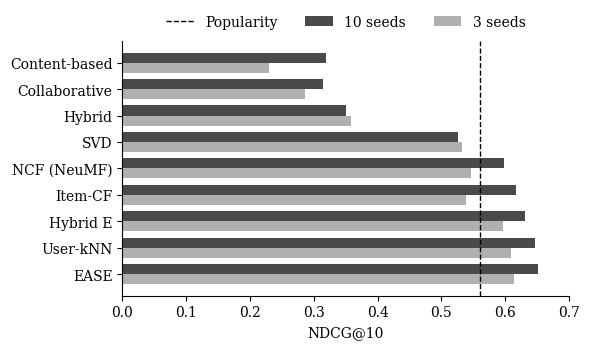

This figure's Python source: (Note: this script raises an exception after producing the figure.)
import matplotlib.pyplot as plt
import numpy as np

# NDCG@10 on the 814 test users (Table classical-cold)
methods = ["Content-based", "Collaborative", "Hybrid", "SVD", "NCF (NeuMF)",
           "Item-CF", "Hybrid E", "User-kNN", "EASE"]
seeds10 = [0.319, 0.315, 0.350, 0.526, 0.598, 0.617, 0.631, 0.646, 0.651]
seeds3  = [0.230, 0.286, 0.359, 0.532, 0.547, 0.539, 0.597, 0.609, 0.614]
popularity = 0.560

plt.rcParams.update({"font.family": "serif", "font.size": 10})
fig, ax = plt.subplots(figsize=(6.0, 3.6))

y = np.arange(len(methods))
h = 0.38
ax.barh(y - h/2, seeds10, height=h, color="#4a4a4a", label="10 seeds")
ax.barh(y + h/2, seeds3,  height=h, color="#b0b0b0", label="3 seeds")
ax.axvline(popularity, color="black", linestyle="--", linewidth=1, label="Popularity")

ax.set_yticks(y)
ax.set_yticklabels(methods)
ax.set_xlabel("NDCG@10")
ax.set_xlim(0, 0.7)
ax.invert_yaxis()
# Legend above the plot, so it never covers a bar
ax.legend(loc="lower center", bbox_to_anchor=(0.5, 1.0), ncol=3, frameon=False)
ax.spines[["top", "right"]].set_visible(False)

fig.tight_layout()
fig.savefig("thesis/thesis_latex/figures/classical_ndcg.pdf")
print("saved")
